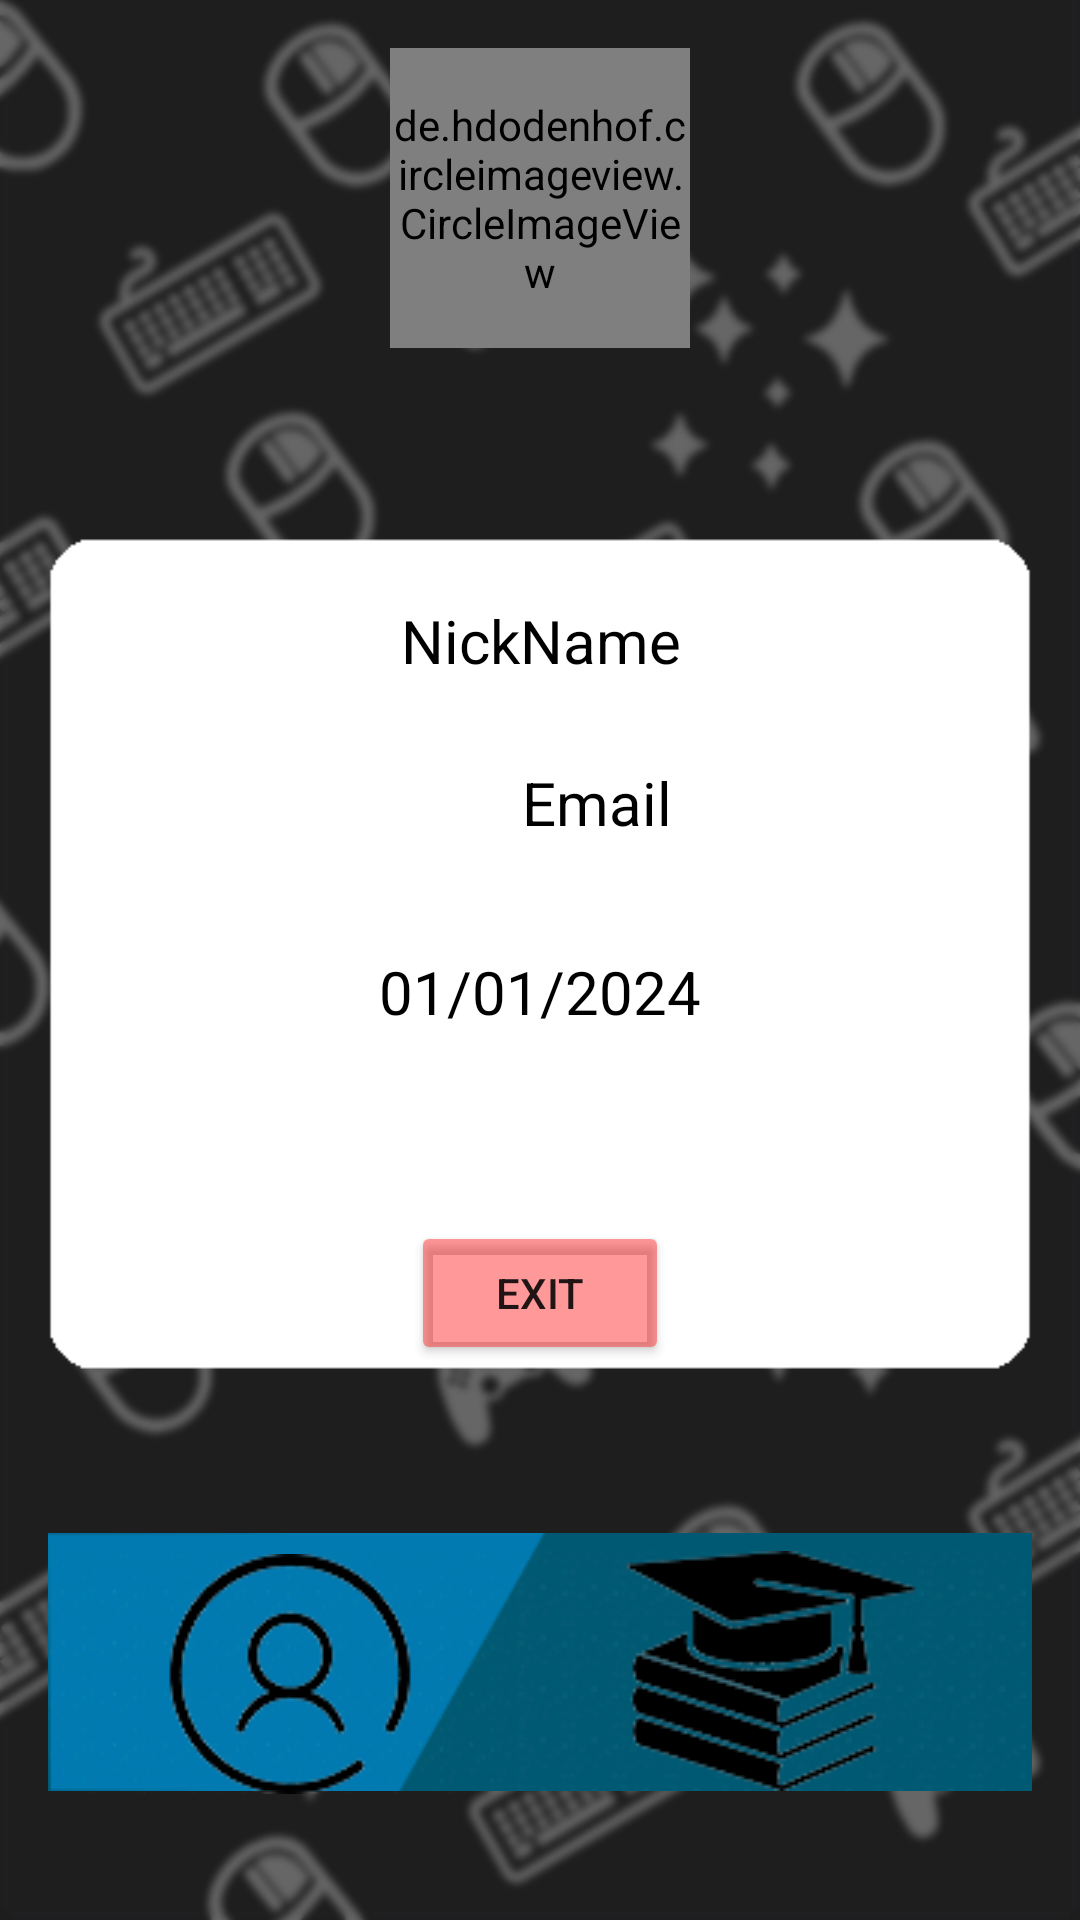

This screen was rendered from an Android layout file. Write that file and the resources it references.
<!-- AndroidManifest.xml: application theme AppTheme -->
<!-- res/layout/activity_profile.xml -->
<androidx.constraintlayout.widget.ConstraintLayout xmlns:android="http://schemas.android.com/apk/res/android"
        xmlns:app="http://schemas.android.com/apk/res-auto"
        xmlns:tools="http://schemas.android.com/tools"
        android:layout_width="match_parent"
        android:layout_height="match_parent"
        android:background="@drawable/icobg"
        android:orientation="vertical"
        android:padding="16dp">


    

    <ImageView
            android:layout_width="wrap_content"
            android:layout_height="wrap_content"
            app:srcCompat="@drawable/polosabl"
            android:id="@+id/imageView22"
            app:layout_constraintStart_toStartOf="@+id/profilebtn"
            app:layout_constraintEnd_toEndOf="@+id/coursebtn"
            app:layout_constraintBottom_toBottomOf="@+id/profilebtn"
            app:layout_constraintHorizontal_bias="1.0" />

    <ImageButton
            android:layout_width="161dp"
            android:layout_height="92dp"
            app:srcCompat="@drawable/profileico"
            android:id="@+id/profilebtn"
            android:backgroundTint="#00FFFFFF"
            tools:ignore="SpeakableTextPresentCheck"
            app:layout_constraintStart_toStartOf="parent"
            app:layout_constraintBottom_toBottomOf="parent"
            android:layout_marginBottom="20dp" />

    <ImageButton
            android:layout_width="174dp"
            android:layout_height="94dp"
            app:srcCompat="@drawable/courseico"
            android:id="@+id/coursebtn"
            android:backgroundTint="#00FFFFFF"
            tools:ignore="SpeakableTextPresentCheck"
            app:layout_constraintEnd_toEndOf="parent"
            app:layout_constraintBottom_toBottomOf="parent"
            android:layout_marginBottom="20dp"
            app:layout_constraintStart_toEndOf="@+id/profilebtn"
            app:layout_constraintHorizontal_bias="1.0"
            android:onClick="onClickCourse" />

    <de.hdodenhof.circleimageview.CircleImageView
            android:id="@+id/imageViewAvatar"
            android:layout_width="100dp"
            android:layout_height="100dp"
            android:clickable="true"
            android:focusable="true"
            android:src="@drawable/avatarico"
            tools:ignore="SpeakableTextPresentCheck"
            app:layout_constraintTop_toTopOf="parent"
            app:layout_constraintStart_toStartOf="parent"
            app:layout_constraintEnd_toEndOf="parent"
            android:scaleType="centerCrop" />

    <ImageView
            android:layout_width="wrap_content"
            android:layout_height="wrap_content"
            app:srcCompat="@drawable/square"
            android:id="@+id/imageView11"
            app:layout_constraintEnd_toEndOf="parent"
            app:layout_constraintStart_toStartOf="parent"
            app:layout_constraintHorizontal_bias="0.0"
            android:layout_marginTop="36dp"
            app:layout_constraintTop_toBottomOf="@+id/imageViewAvatar" />

    <TextView
            android:text="NickName"
            android:layout_width="386dp"
            android:layout_height="34dp"
            android:id="@+id/NickName"
            android:textSize="20sp"
            android:textAlignment="center"
            app:layout_constraintStart_toStartOf="parent"
            app:layout_constraintEnd_toEndOf="parent"
            android:textColor="#000000"
            app:layout_constraintTop_toBottomOf="@+id/imageViewAvatar"
            android:layout_marginTop="84dp" />

    <TextView
            android:text="Email"
            android:layout_width="386dp"
            android:layout_height="43dp"
            android:id="@+id/edLogin"
            android:textSize="20sp"
            android:textAlignment="center"
            app:layout_constraintStart_toStartOf="parent"
            app:layout_constraintEnd_toEndOf="parent"
            app:layout_constraintHorizontal_bias="0.181"
            android:layout_marginTop="20dp"
            app:layout_constraintTop_toBottomOf="@+id/NickName"
            android:textColor="#000000" />

    <TextView
            android:text="01/01/2024"
            android:layout_width="123dp"
            android:layout_height="34dp"
            android:id="@+id/textBirthday"
            android:textSize="20sp"
            android:textAlignment="center"
            app:layout_constraintStart_toStartOf="parent"
            app:layout_constraintEnd_toEndOf="parent"
            android:layout_marginTop="20dp"
            app:layout_constraintTop_toBottomOf="@+id/edLogin"
            app:layout_constraintHorizontal_bias="0.501"
            android:textColor="#000000" />

    <Button
            android:text="exit"
            android:layout_width="86dp"
            android:layout_height="48dp"
            android:id="@+id/button"
            android:onClick="onClickLogout"
            android:backgroundTint="#66FF0000"
            app:layout_constraintStart_toStartOf="parent"
            app:layout_constraintEnd_toEndOf="parent"
            android:layout_marginTop="56dp"
            app:layout_constraintTop_toBottomOf="@+id/textBirthday" />

    <Button
            android:text="Admin"
            android:layout_width="wrap_content"
            android:layout_height="wrap_content"
            android:id="@+id/adminBtn"
            android:onClick="OnClickAdmin"
            android:visibility="invisible"
            app:layout_constraintTop_toTopOf="parent"
            app:layout_constraintStart_toStartOf="parent" />



</androidx.constraintlayout.widget.ConstraintLayout>
<!-- resources referenced by this layout -->
<resources>
  <!-- drawable courseico: png bitmap (drawable, 21141 bytes) -->
  <!-- drawable icobg: png bitmap (drawable, 218708 bytes) -->
  <!-- drawable polosabl: png bitmap (drawable, 1039 bytes) -->
  <!-- drawable profileico: png bitmap (drawable, 37495 bytes) -->
  <!-- drawable square: png bitmap (drawable, 1377 bytes) -->
  <style name="AppTheme" parent="Theme.AppCompat.Light.NoActionBar">
          <item name="colorPrimary">@color/upcolor</item>
          <item name="colorPrimaryDark">@color/upcolordark</item>
          <item name="colorAccent">@color/upcolordark</item>
      </style>
  <color name="upcolor">#1974D2</color>
  <color name="upcolordark">#12467c</color>
</resources>
